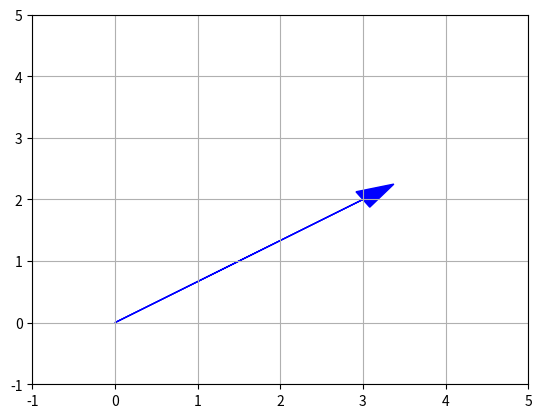

Recreate this plot in Python.
import numpy as np
import matplotlib.pyplot as plt

# 创建一个简单向量
v = np.array([3, 2])
print(f"向量v: {v}")
print(f"向量长度: {np.linalg.norm(v)}")

# 绘制向量
plt.arrow(0, 0, v[0], v[1], head_width=0.3, color='blue')
plt.grid()
plt.xlim(-1, 5)
plt.ylim(-1, 5)
plt.show()
